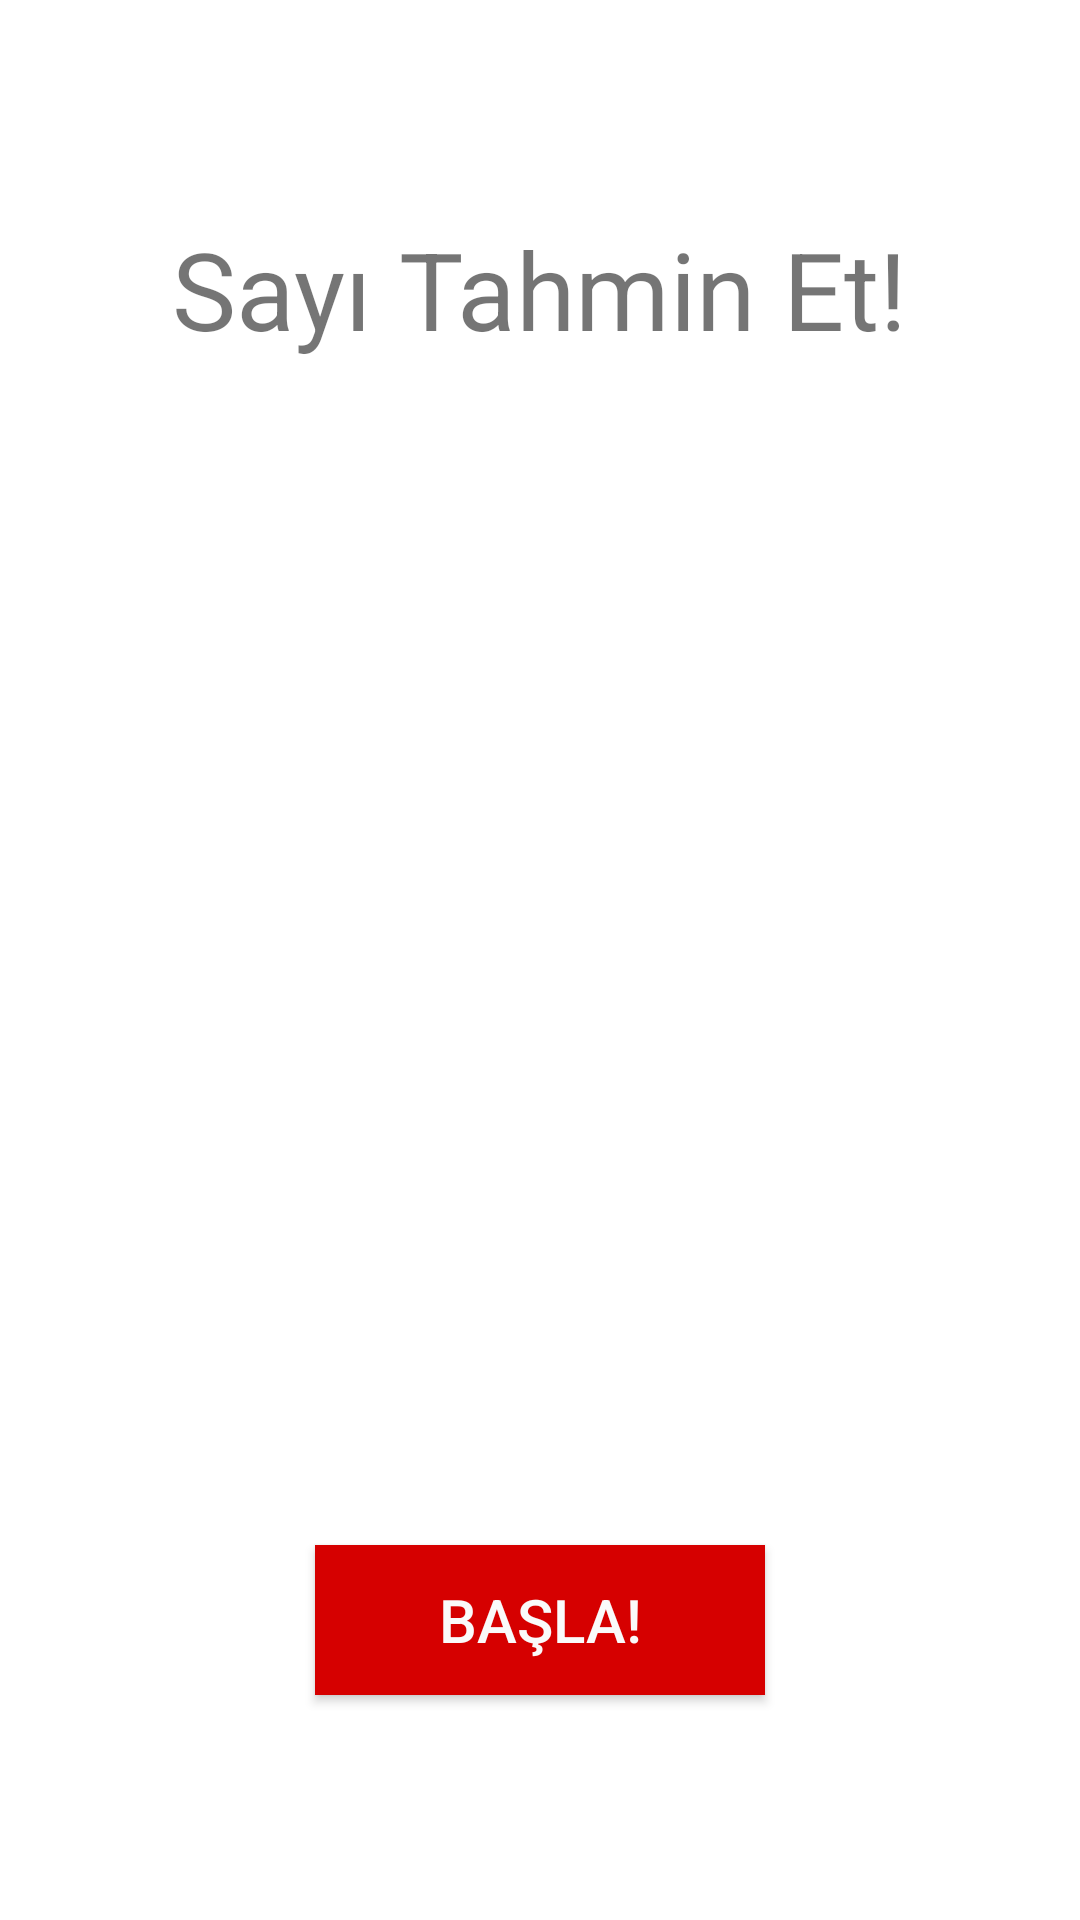

The Android layout XML behind this screen, and the referenced resources:
<!-- AndroidManifest.xml: application theme Theme.AndoidWidgets -->
<!-- res/layout/activity_sayi_tahmin.xml -->
<?xml version="1.0" encoding="utf-8"?>
<androidx.constraintlayout.widget.ConstraintLayout xmlns:android="http://schemas.android.com/apk/res/android"
    xmlns:app="http://schemas.android.com/apk/res-auto"
    xmlns:tools="http://schemas.android.com/tools"
    android:layout_width="match_parent"
    android:layout_height="match_parent"
    tools:context=".SayiTahmin">

    <ImageView
        android:id="@+id/imageView2"
        android:layout_width="wrap_content"
        android:layout_height="wrap_content"
        android:layout_marginTop="40dp"
        app:layout_constraintEnd_toEndOf="parent"
        app:layout_constraintHorizontal_bias="0.5"
        app:layout_constraintStart_toStartOf="parent"
        app:layout_constraintTop_toTopOf="parent"
        app:srcCompat="@drawable/zar_resim" />

    <TextView
        android:id="@+id/textView4"
        android:layout_width="wrap_content"
        android:layout_height="wrap_content"
        android:layout_marginTop="32dp"
        android:text="Sayı Tahmin Et!"
        android:textSize="36sp"
        app:layout_constraintEnd_toEndOf="parent"
        app:layout_constraintStart_toStartOf="parent"
        app:layout_constraintTop_toBottomOf="@+id/imageView2" />

    <Button
        android:id="@+id/buttonToOyunEkrani"
        android:layout_width="150dp"
        android:layout_height="50dp"
        android:layout_marginBottom="75dp"
        android:background="#D60000"
        android:text="Başla!"
        android:textColor="#FAFAFA"
        android:textSize="20sp"
        app:layout_constraintBottom_toBottomOf="parent"
        app:layout_constraintEnd_toEndOf="parent"
        app:layout_constraintHorizontal_bias="0.5"
        app:layout_constraintStart_toStartOf="parent"
        app:rippleColor="#9A4D4D" />
</androidx.constraintlayout.widget.ConstraintLayout>
<!-- resources referenced by this layout -->
<resources>
  <style name="Theme.AndoidWidgets" parent="Theme.MaterialComponents.DayNight.DarkActionBar">
          
          <item name="colorPrimary">@color/purple_500</item>
          <item name="colorPrimaryVariant">@color/purple_700</item>
          <item name="colorOnPrimary">@color/white</item>
          
          <item name="colorSecondary">@color/teal_200</item>
          <item name="colorSecondaryVariant">@color/teal_700</item>
          <item name="colorOnSecondary">@color/black</item>
          
          <item name="android:statusBarColor" tools:targetApi="l">?attr/colorPrimaryVariant</item>
          
          <item name="windowActionBar">false</item>
          <item name="windowNoTitle">true</item>
  
      </style>
  <!-- not gathered from this repository: default colours our renderer supplied (Android Studio template values) -->
  <color name="purple_500">#FF6200EE</color>
  <color name="purple_700">#FF3700B3</color>
  <color name="teal_200">#FF03DAC5</color>
  <color name="teal_700">#FF018786</color>
  <color name="black">#FF000000</color>
  <color name="white">#FFFFFFFF</color>
</resources>
